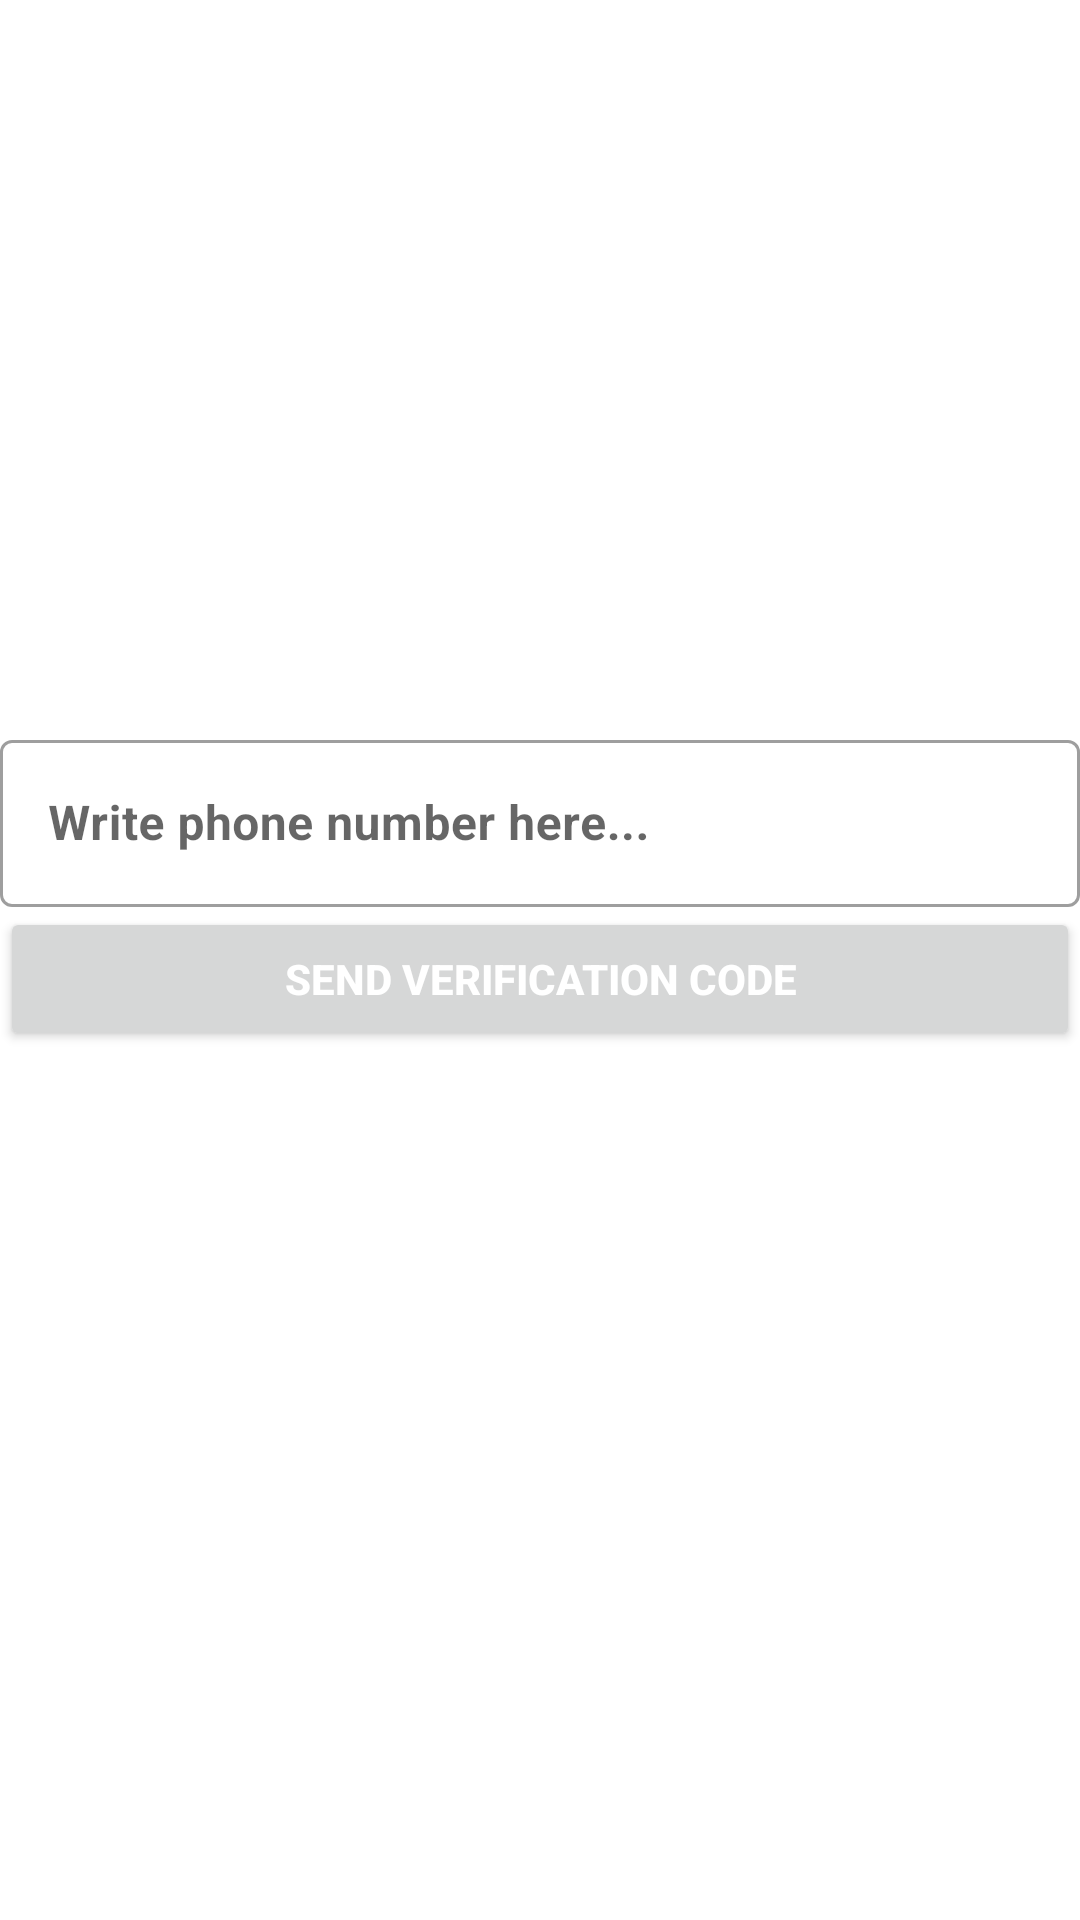

The Android layout XML behind this screen, and the referenced resources:
<!-- AndroidManifest.xml: application theme AppTheme -->
<!-- res/layout/activity_phone_login.xml -->
<?xml version="1.0" encoding="utf-8"?>
<LinearLayout
    xmlns:android="http://schemas.android.com/apk/res/android"
    xmlns:app="http://schemas.android.com/apk/res-auto"
    xmlns:tools="http://schemas.android.com/tools"
    android:layout_width="match_parent"
    android:orientation="vertical"
    android:layout_height="match_parent"
    tools:context=".PhoneLoginActivity"
    android:layout_marginHorizontal="15dp"
    android:gravity="center">

    <com.google.android.material.textfield.TextInputLayout
        style="@style/Widget.MaterialComponents.TextInputLayout.OutlinedBox"
        android:layout_width="match_parent"
        android:layout_height="wrap_content">

        <EditText
            android:id="@+id/phone_nnumber_input"
            android:layout_width="match_parent"
            android:layout_height="wrap_content"
            android:hint="Write phone number here..."
            android:drawableStart="@drawable/phone"
            android:textAlignment="center"
            android:textStyle="bold"
            />

    </com.google.android.material.textfield.TextInputLayout>

    <com.google.android.material.textfield.TextInputLayout
        style="@style/Widget.MaterialComponents.TextInputLayout.OutlinedBox"
        android:layout_width="match_parent"
        android:layout_height="wrap_content"
        android:visibility="gone" >

        <EditText
            android:id="@+id/verification_code_input"
            android:layout_width="match_parent"
            android:layout_height="wrap_content"
            android:hint="Write verification code here..."
            android:drawableStart="@drawable/password"
            android:textStyle="bold" />

    </com.google.android.material.textfield.TextInputLayout>

    <Button
        android:id="@+id/send_ver_code_button"
        android:layout_width="match_parent"
        android:layout_height="wrap_content"
        android:text="Send Verification Code"
        android:textColor="@android:color/background_light"
        android:textStyle="bold"
        />

    <Button
        android:id="@+id/verify_button"
        android:layout_width="match_parent"
        android:layout_height="wrap_content"
        android:text="Verify"
        android:textColor="@android:color/background_light"
        android:textStyle="bold"
        android:visibility="invisible"
        />


</LinearLayout>
<!-- resources referenced by this layout -->
<resources>
  <!-- drawable password: png bitmap (drawable-hdpi, 449 bytes) -->
  <style name="AppTheme" parent="Theme.MaterialComponents.Light.NoActionBar">
          
          <item name="colorPrimary">@color/colorPrimary</item>
          <item name="colorPrimaryDark">@color/colorPrimaryDark</item>
          <item name="colorAccent">@color/colorAccent</item>
      </style>
  <color name="colorPrimary">#07CEEB</color>
  <color name="colorPrimaryDark">#07ACEF</color>
  <color name="colorAccent">#E6E6E6</color>
</resources>
